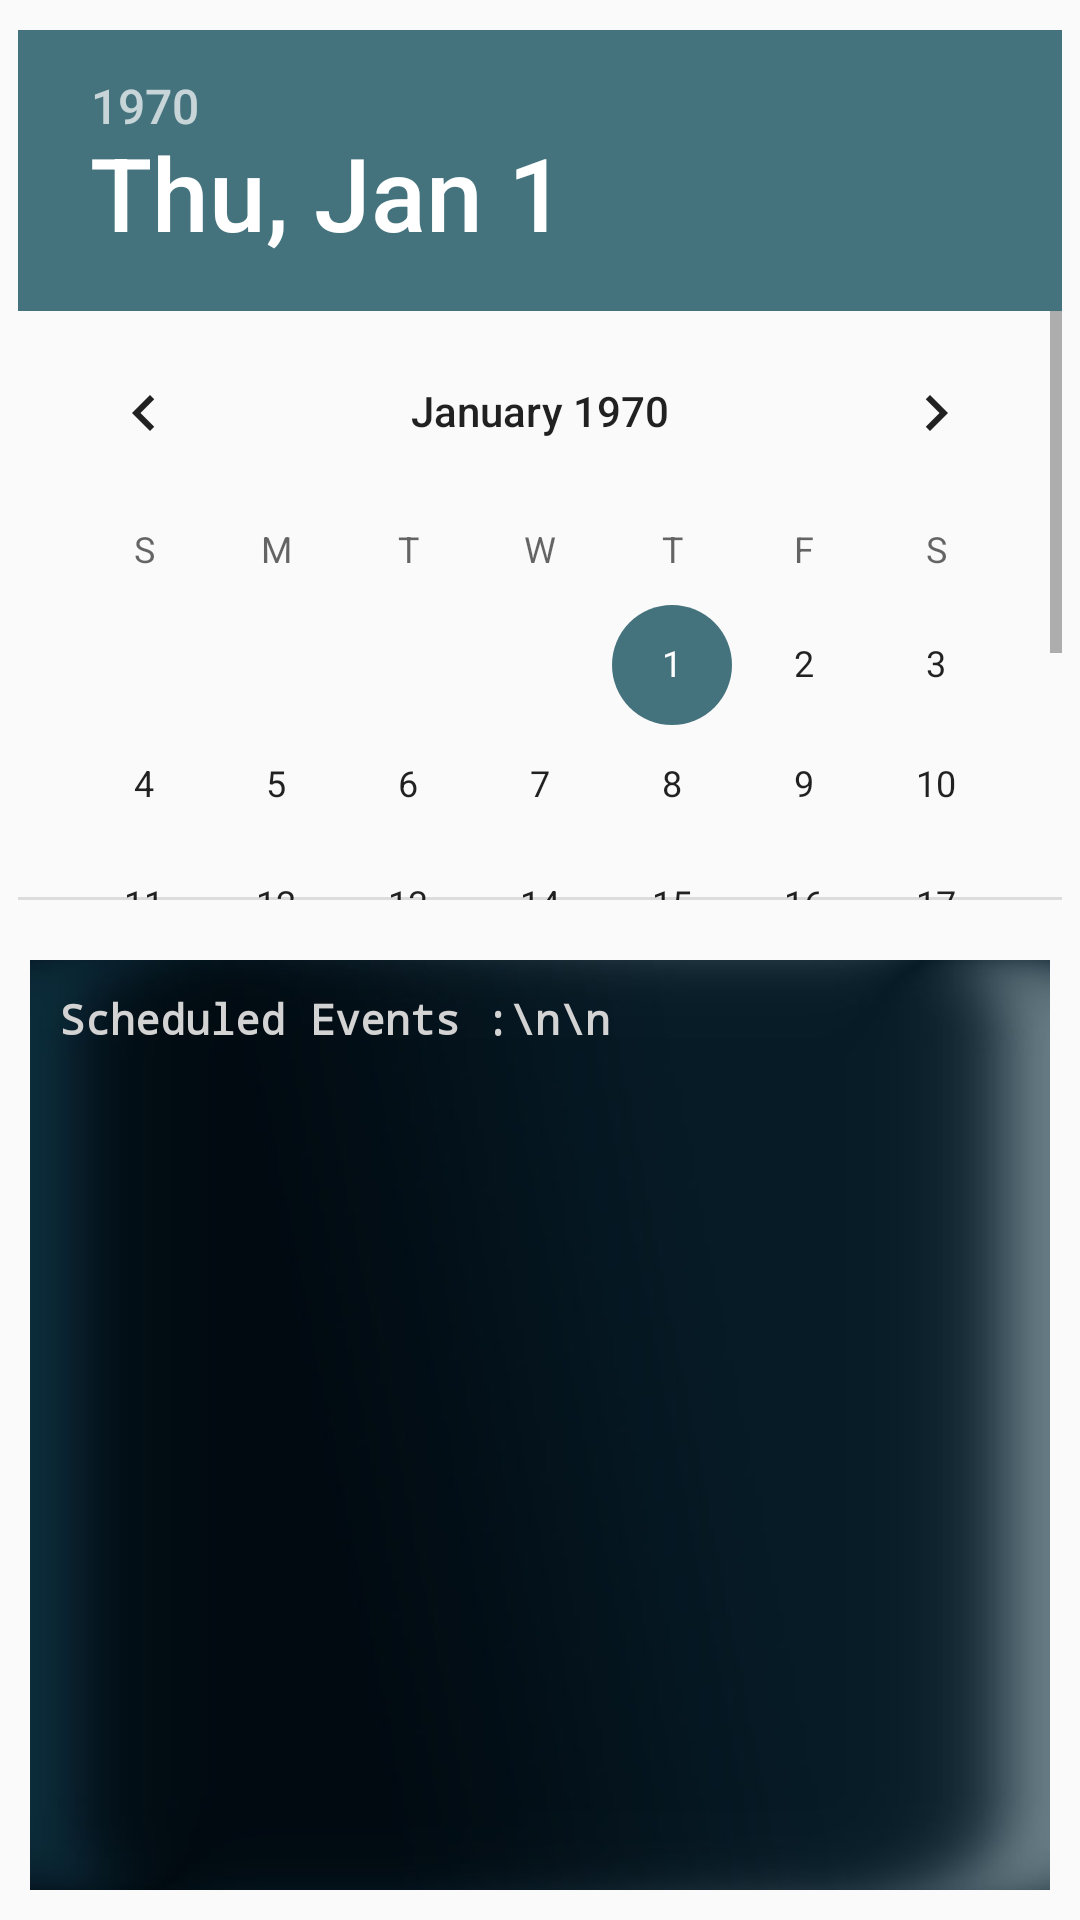

Layout XML and referenced resources for this Android screen:
<!-- AndroidManifest.xml: application theme AppTheme -->
<!-- res/layout/a_activity_schedule_list.xml -->
<?xml version="1.0" encoding="utf-8"?>

<RelativeLayout xmlns:android="http://schemas.android.com/apk/res/android"
    xmlns:app="http://schemas.android.com/apk/res-auto"
    xmlns:tools="http://schemas.android.com/tools"
    android:layout_width="match_parent"
    android:layout_height="match_parent"
    tools:context=".A_ScheduleList">

    <DatePicker
        android:theme="@style/MyDatePickerDialogTheme"
        android:id="@+id/datePicker"
        android:layout_width="wrap_content"
        android:layout_height="290dp"
        android:layout_marginTop="10dp"
        android:layout_centerHorizontal="true"
        android:layout_marginBottom="10dp" />

    <ScrollView
        android:layout_width="match_parent"
        android:layout_height="match_parent"
        android:layout_below="@+id/datePicker"
        android:background="@drawable/bb"
        android:layout_margin="10dp">

        <LinearLayout
            android:layout_width="match_parent"
            android:layout_height="wrap_content"
            android:orientation="vertical">

            <TextView
                android:id="@+id/textView1"
                android:layout_width="wrap_content"
                android:layout_height="wrap_content"
                android:textStyle="bold"
                android:fontFamily="monospace"
                android:inputType="textMultiLine"
                android:textSize="14sp"
                android:padding="10dp"
                android:textColor="#d4d3d3"
                android:textAlignment="textStart"
                android:text="Scheduled Events :\n\n" />

        </LinearLayout>
    </ScrollView>

</RelativeLayout>
<!-- resources referenced by this layout -->
<resources>
  <!-- drawable bb: jpg bitmap (drawable, 30745 bytes) -->
  <style name="MyDatePickerDialogTheme" parent="android:Theme.Material.Light.Dialog">
          <item name="android:datePickerStyle">@style/MyDatePickerStyle</item>
          <item name="android:colorAccent">@color/darkBlue</item>
      </style>
  <style name="AppTheme" parent="Theme.AppCompat.Light.DarkActionBar">
          
          <item name="colorPrimary">#44737d</item>
          <item name="colorPrimaryDark">#061217</item>
          <item name="colorAccent">#1b6485</item>
      </style>
  <style name="MyDatePickerStyle" parent="@android:style/Widget.Material.Light.DatePicker">
          <item name="android:headerBackground">@color/darkBlue</item>
          <item name="android:datePickerMode">calendar</item>
      </style>
  <color name="darkBlue">#44737d</color>
</resources>
